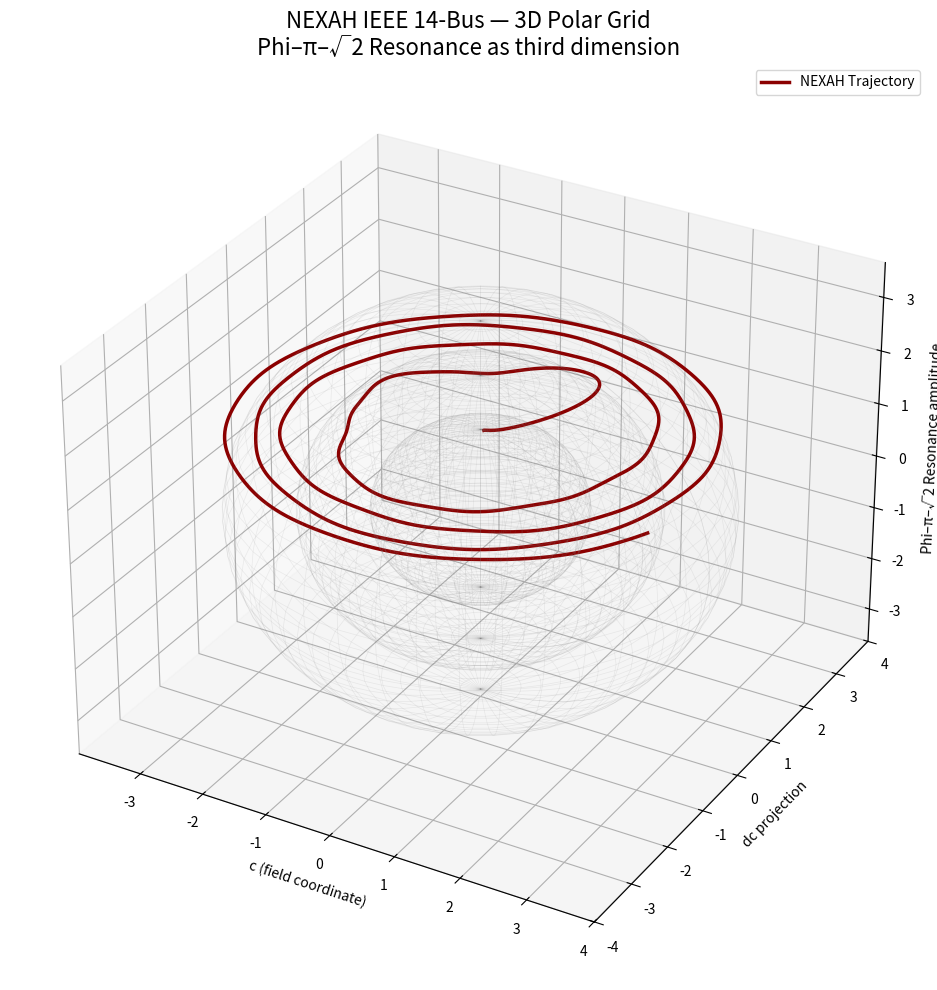

Recreate this plot in Python.
"""
NEXAH IEEE 14-Bus Simulation with 3D Polar Grid
Phi–π–√2 Resonance as third dimension
"""

import numpy as np
from scipy.integrate import solve_ivp
import matplotlib.pyplot as plt
from mpl_toolkits.mplot3d import Axes3D

PHI_NAMES = ["Neutral", "Forward1", "Forward2", "Reverse1", "Reverse2"]

def nexah_regime_ode(t, x, params):
    c, dc, phi_idx = x
    phi = int(phi_idx)

    field_force = -0.35 * c * (c**2 - 1.0) + 0.92 * dc
    p_drive = [0.0, 0.85, 1.48, -1.0, -1.7][phi]

    q = params.get('Q', 1.55)
    coupling = 1.0 + 1.25 * q
    kuramoto = 0.0
    for i in range(5):
        delta = (phi - i) / 5.0
        kuramoto += coupling * np.sin(2 * np.pi * delta)

    vdp_force = 0.82 * dc * (1.0 - c**2)

    angle = 2 * np.pi * t / 3.5 + phi * 1.2
    compass_op = 0.75 * np.sin(angle) * np.cos(angle * 1.618)

    # Phi–π–√2 Resonance (third dimension)
    resonance = np.sin(phi * np.pi * np.sqrt(2)) * 1.8

    inversion = 1.0
    if phi >= 3:
        inversion = 0.25 + 0.75 * np.tanh((phi - 2.0) * 5.0)

    drift = abs(dc)
    d_phi = resonance * 0.9
    if drift > 3.2 and phi < 4:
        d_phi += 1.8

    d_c  = dc
    d_dc = (field_force + p_drive + kuramoto + vdp_force + compass_op) * inversion

    return [d_c, d_dc, d_phi]

def ieee14_load_ramp(t):
    """Simplified IEEE 14-Bus load ramp (stronger than 9-Bus)"""
    return 0.145 * t

def ieee14_regime_ode(t, x, params):
    dx = nexah_regime_ode(t, x, params)
    p_ramp = ieee14_load_ramp(t)
    dx[1] += p_ramp * 1.75
    return dx

if __name__ == "__main__":
    print("🚀 NEXAH IEEE 14-Bus 3D Polar Grid Simulation")

    params = {'Q': 1.55, 'use_vdp': True}
    x0 = [0.05, 0.0, 0]

    sol = solve_ivp(
        fun=lambda t, x: ieee14_regime_ode(t, x, params),
        t_span=(0, 55),
        y0=x0,
        method='RK45',
        rtol=1e-6,
        max_step=0.022
    )

    t = sol.t
    c = sol.y[0]
    dc = sol.y[1]
    phi_idx = np.round(sol.y[2]).astype(int).clip(0, 4)

    print(f"✅ IEEE 14-Bus 3D Simulation fertig — End Phi = {PHI_NAMES[phi_idx[-1]]}")

    # ====================== 3D POLAR GRID ======================
    fig = plt.figure(figsize=(13, 10))
    ax = fig.add_subplot(111, projection='3d')

    # Polar coordinates + Phi–π–√2 Resonance as radius / height
    theta = t * 0.45
    x = c * np.cos(theta)
    y = c * np.sin(theta)
    z = np.sin(phi_idx * np.pi * np.sqrt(2)) * 2.5 + 1.5   # Phi–π–√2 as 3rd dimension

    ax.plot(x, y, z, color='darkred', linewidth=2.5, label='NEXAH Trajectory')

    # Resonance spheres for orientation
    for r in [1.5, 2.5, 3.5]:
        u = np.linspace(0, 2*np.pi, 40)
        v = np.linspace(0, np.pi, 40)
        xs = r * np.outer(np.cos(u), np.sin(v))
        ys = r * np.outer(np.sin(u), np.sin(v))
        zs = r * np.outer(np.ones_like(u), np.cos(v))
        ax.plot_wireframe(xs, ys, zs, color='gray', alpha=0.12, linewidth=0.5)

    ax.set_title("NEXAH IEEE 14-Bus — 3D Polar Grid\nPhi–π–√2 Resonance as third dimension", fontsize=16)
    ax.set_xlabel("c (field coordinate)")
    ax.set_ylabel("dc projection")
    ax.set_zlabel("Phi–π–√2 Resonance amplitude")
    ax.legend()
    ax.grid(True, alpha=0.25)

    plt.tight_layout()
    plt.savefig("ieee14_3d_polar_grid.png", dpi=280, bbox_inches='tight')
    print("📸 3D Polar Grid gespeichert als: ieee14_3d_polar_grid.png")
    plt.show()
